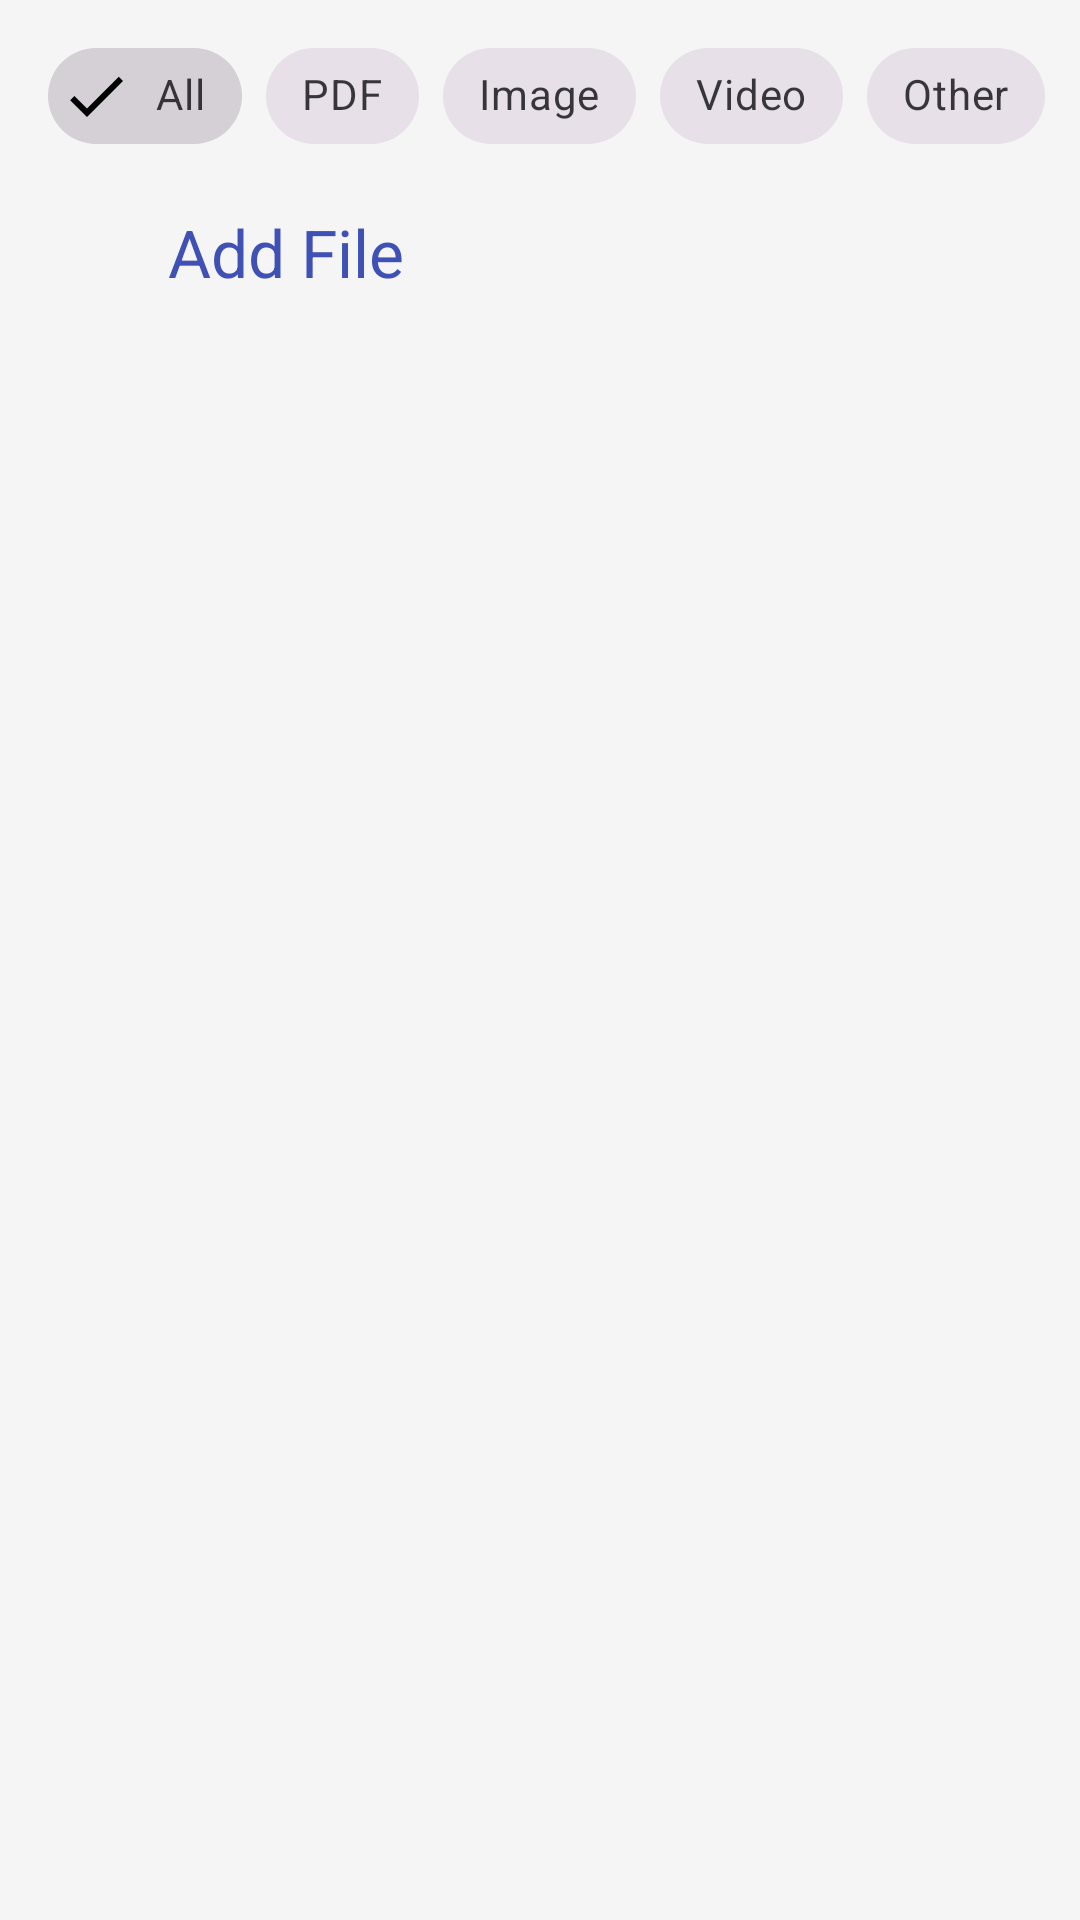

Write the Android layout XML for this screen, with the resource values it uses.
<!-- AndroidManifest.xml: application theme Theme.Project1GroupStudyAppNew -->
<!-- res/layout/fragment_file.xml -->
<?xml version="1.0" encoding="utf-8"?>
<FrameLayout xmlns:android="http://schemas.android.com/apk/res/android"
    xmlns:tools="http://schemas.android.com/tools"
    xmlns:app="http://schemas.android.com/apk/res-auto"
    android:layout_width="match_parent"
    android:layout_height="wrap_content"
    android:background="?attr/colorBackground"
    tools:context=".view.fragment.FileFragment">

    <androidx.constraintlayout.widget.ConstraintLayout
        android:layout_width="match_parent"
        android:layout_height="match_parent">

        <com.google.android.material.chip.ChipGroup
            android:id="@+id/chip_group"
            android:layout_width="0dp"
            android:layout_height="wrap_content"
            android:padding="8dp"
            android:paddingStart="16dp"
            app:layout_constraintEnd_toEndOf="parent"
            app:layout_constraintHorizontal_bias="0.0"
            app:layout_constraintStart_toStartOf="parent"
            app:layout_constraintTop_toTopOf="parent"
            app:selectionRequired="true"
            app:singleSelection="true">

            <com.google.android.material.chip.Chip
                android:id="@+id/chipAll"
                style="@style/Widget.MaterialComponents.Chip.Filter"
                android:layout_width="wrap_content"
                android:layout_height="wrap_content"
                android:checked="true"
                android:text="@string/all" />

            <com.google.android.material.chip.Chip
                android:id="@+id/chipPdf"
                style="@style/Widget.MaterialComponents.Chip.Filter"
                android:layout_width="wrap_content"
                android:layout_height="wrap_content"
                android:text="@string/pdf" />

            <com.google.android.material.chip.Chip
                android:id="@+id/chipImage"
                style="@style/Widget.MaterialComponents.Chip.Filter"
                android:layout_width="wrap_content"
                android:layout_height="wrap_content"
                android:text="@string/image" />

            <com.google.android.material.chip.Chip
                android:id="@+id/chipVideo"
                style="@style/Widget.MaterialComponents.Chip.Filter"
                android:layout_width="wrap_content"
                android:layout_height="wrap_content"
                android:text="@string/video" />

            <com.google.android.material.chip.Chip
                android:id="@+id/chipOther"
                style="@style/Widget.MaterialComponents.Chip.Filter"
                android:layout_width="wrap_content"
                android:layout_height="wrap_content"
                android:text="@string/other" />
        </com.google.android.material.chip.ChipGroup>

        <androidx.recyclerview.widget.RecyclerView
            android:id="@+id/recyclerViewFile"
            app:layout_constraintTop_toBottomOf="@id/add_file_layout"
            app:layout_constraintStart_toStartOf="parent"
            app:layout_constraintEnd_toEndOf="parent"
            android:layout_marginTop="16dp"
            android:paddingStart="16dp"
            android:paddingEnd="16dp"
            android:layout_width="match_parent"
            android:layout_height="wrap_content"/>

        <LinearLayout
            android:id="@+id/add_file_layout"
            android:layout_marginStart="16dp"
            android:visibility="visible"
            android:orientation="horizontal"
            app:layout_constraintTop_toBottomOf="@id/chip_group"
            app:layout_constraintStart_toStartOf="parent"
            android:layout_width="wrap_content"
            android:layout_height="wrap_content">

            <ImageView
                android:src="@drawable/ic_add"
                android:padding="2dp"
                android:layout_width="40dp"
                android:layout_height="40dp"
                app:tint="?attr/colorBtn"/>

            <TextView
                android:layout_width="wrap_content"
                android:layout_height="wrap_content"
                android:layout_gravity="center_vertical"
                android:text="@string/add_file"
                android:textColor="?attr/colorBtn"
                android:textSize="22sp" />
        </LinearLayout>

        <ProgressBar
            android:id="@+id/progress_bar"
            android:visibility="gone"
            app:layout_constraintTop_toTopOf="parent"
            app:layout_constraintBottom_toBottomOf="parent"
            app:layout_constraintStart_toStartOf="parent"
            app:layout_constraintEnd_toEndOf="parent"
            android:layout_width="match_parent"
            android:layout_height="match_parent"/>
    </androidx.constraintlayout.widget.ConstraintLayout>
</FrameLayout>
<!-- resources referenced by this layout -->
<resources>
  <string name="add_file">Add File</string>
  <string name="all">All</string>
  <string name="image">Image</string>
  <string name="other">Other</string>
  <string name="pdf">PDF</string>
  <string name="video">Video</string>
  <style name="Theme.Project1GroupStudyAppNew" parent="Base.Theme.Project1GroupStudyAppNew" />
  <style name="Base.Theme.Project1GroupStudyAppNew" parent="Theme.Material3.DayNight.NoActionBar">
          
          
          <item name="colorBackground">@color/coolGray</item>
          <item name="colorBackground2">@color/lightGray</item>
          <item name="colorBtn">@color/indigoBlue</item>
          <item name="colorRoundBtn">@color/pale_darkBlue</item>
          <item name="colorRoundBtn2">@color/indigoBlue</item>
          <item name="colorTitle">@color/indigoBlue</item>
          <item name="colorTitle2">@color/gray</item>
          <item name="colorBgSearch">#E4E3E8</item>
          <item name="colorBgSearch2">#E4E3E8</item>
          <item name="colorComponentSearch">@color/gray</item>
          <item name="colorDeleteSearch">@color/gray</item>
          <item name="colorText">@color/pale_lightGray</item>
          <item name="colorText2">@color/black</item>
          <item name="colorText3">@color/black</item>
          <item name="colorText4">@color/lightGray</item>
          <item name="colorTextHint">@color/gray</item>
          <item name="colorTextHint2">@color/gray</item>
          <item name="colorTextDate">@color/gray</item>
          <item name="colorCardView">@color/lightGray</item>
          <item name="colorCardView2">@color/white</item>
          <item name="colorCardView3">#E4E3E8</item>
          <item name="colorCardView4">@color/white</item>
          <item name="colorCardView5">@color/white</item>
      </style>
  <color name="coolGray">#F5F5F5</color>
  <color name="lightGray">#F2F2F7</color>
  <color name="indigoBlue">#3F51B5</color>
  <color name="pale_darkBlue">#65252836</color>
  <color name="gray">#808080</color>
  <color name="pale_lightGray">#66999999</color>
  <color name="black">#000000</color>
  <color name="white">#FFFFFFFF</color>
</resources>
